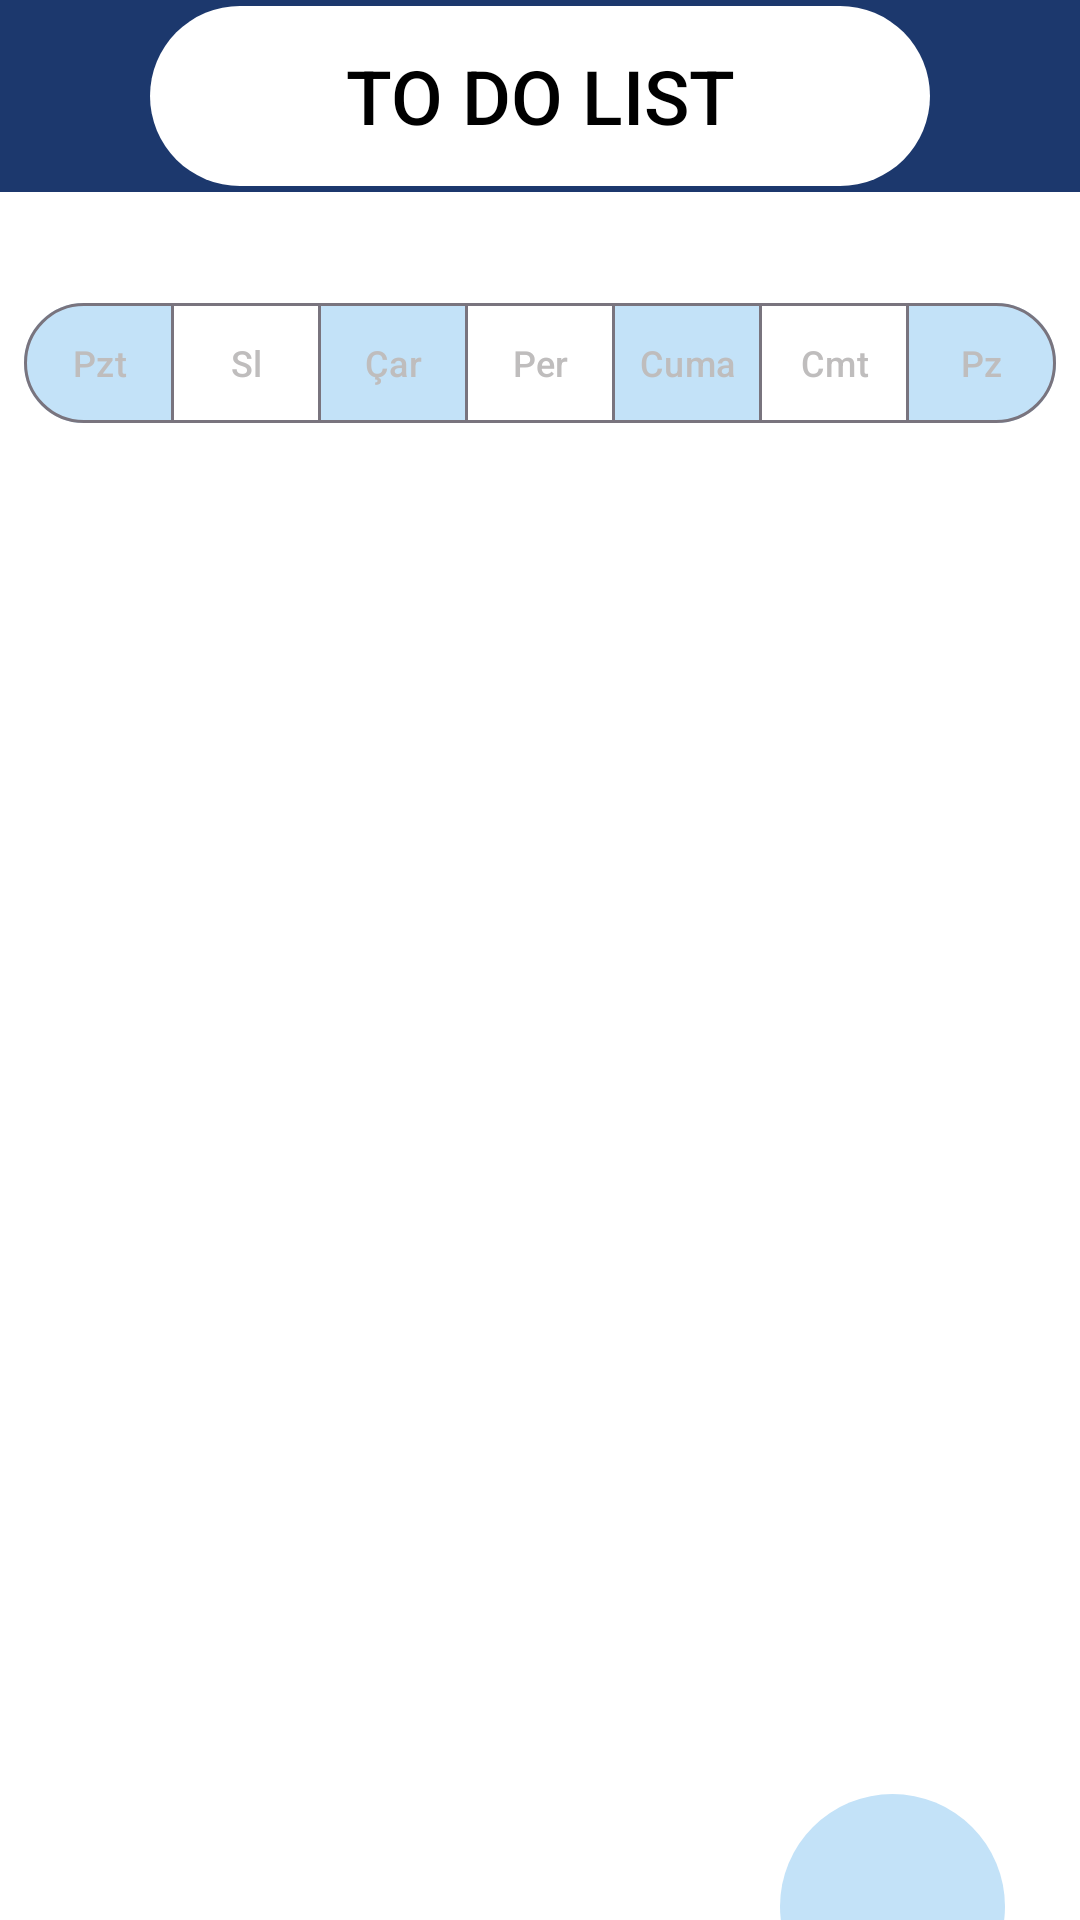

The Android layout XML behind this screen, and the referenced resources:
<!-- AndroidManifest.xml: application theme Theme.MyApplication3 -->
<!-- res/layout/fragment_lessons.xml -->
<?xml version="1.0" encoding="utf-8"?>
<androidx.constraintlayout.widget.ConstraintLayout
    xmlns:android="http://schemas.android.com/apk/res/android"
    xmlns:app="http://schemas.android.com/apk/res-auto"
    xmlns:tools="http://schemas.android.com/tools"
    android:layout_width="match_parent"
    android:layout_height="match_parent">

    
    <androidx.constraintlayout.widget.ConstraintLayout
        android:id="@+id/topPanel"
        android:layout_width="0dp"
        android:layout_height="0dp"
        android:background="#1C386D"
        app:layout_constraintTop_toTopOf="parent"
        app:layout_constraintStart_toStartOf="parent"
        app:layout_constraintEnd_toEndOf="parent"
        app:layout_constraintHeight_percent="0.1">

        <TextView
            android:id="@+id/headTextView"
            android:layout_width="0dp"
            android:layout_height="60dp"
            android:layout_marginStart="50dp"
            android:layout_marginEnd="50dp"
            android:background="@drawable/bg_home_design"
            android:fontFamily="sans-serif-medium"
            android:text="to do list"
            android:gravity="center"
            android:textAllCaps="true"
            android:textColor="@color/black"
            android:textSize="25sp"
            app:layout_constraintStart_toStartOf="parent"
            app:layout_constraintEnd_toEndOf="parent"
            app:layout_constraintTop_toTopOf="parent"
            app:layout_constraintBottom_toBottomOf="parent" />
    </androidx.constraintlayout.widget.ConstraintLayout>

    
    <androidx.constraintlayout.widget.ConstraintLayout
        android:id="@+id/bottomPanel"
        android:layout_width="0dp"
        android:layout_height="0dp"
        android:background="@color/white"
        app:layout_constraintTop_toBottomOf="@id/topPanel"
        app:layout_constraintBottom_toBottomOf="parent"
        app:layout_constraintStart_toStartOf="parent"
        app:layout_constraintEnd_toEndOf="parent">

        
        <com.google.android.material.button.MaterialButtonToggleGroup
            android:id="@+id/dayToggleGroup"
            android:layout_width="match_parent"
            android:layout_height="wrap_content"
            app:singleSelection="true"
            android:padding="8dp"
            android:layout_marginTop="25dp"
            app:layout_constraintTop_toTopOf="parent"
            app:layout_constraintStart_toStartOf="parent"
            app:layout_constraintEnd_toEndOf="parent">

            
            <com.google.android.material.button.MaterialButton
                android:id="@+id/btnPzt"
                style="@style/Widget.Material3.Button.OutlinedButton"
                android:layout_width="0dp"
                android:layout_height="wrap_content"
                android:layout_weight="1"
                android:text="Pzt"
                android:backgroundTint="#C3E2F8"
                android:textSize="12sp"
                android:padding="4dp" />

            <com.google.android.material.button.MaterialButton
                android:id="@+id/btnSl"
                style="@style/Widget.Material3.Button.OutlinedButton"
                android:layout_width="0dp"
                android:layout_height="wrap_content"
                android:layout_weight="1"
                android:text="Sl"
                android:textSize="12sp"
                android:padding="4dp" />

            <com.google.android.material.button.MaterialButton
                android:id="@+id/btnCars"
                style="@style/Widget.Material3.Button.OutlinedButton"
                android:layout_width="0dp"
                android:layout_height="wrap_content"
                android:layout_weight="1"
                android:text="Çar"
                android:backgroundTint="#C3E2F8"
                android:textSize="12sp"
                android:padding="4dp" />

            <com.google.android.material.button.MaterialButton
                android:id="@+id/btnPers"
                style="@style/Widget.Material3.Button.OutlinedButton"
                android:layout_width="0dp"
                android:layout_height="wrap_content"
                android:layout_weight="1"
                android:text="Per"
                android:textSize="12sp"
                android:padding="4dp" />

            <com.google.android.material.button.MaterialButton
                android:id="@+id/btnCuma"
                style="@style/Widget.Material3.Button.OutlinedButton"
                android:layout_width="0dp"
                android:layout_height="wrap_content"
                android:layout_weight="1"
                android:text="Cuma"
                android:backgroundTint="#C3E2F8"
                android:textSize="12sp"
                android:padding="4dp" />

            <com.google.android.material.button.MaterialButton
                android:id="@+id/btnCmt"
                style="@style/Widget.Material3.Button.OutlinedButton"
                android:layout_width="0dp"
                android:layout_height="wrap_content"
                android:layout_weight="1"
                android:text="Cmt"
                android:textSize="12sp"
                android:padding="4dp" />

            <com.google.android.material.button.MaterialButton
                android:id="@+id/btnPz"
                style="@style/Widget.Material3.Button.OutlinedButton"
                android:layout_width="0dp"
                android:layout_height="wrap_content"
                android:layout_weight="1"
                android:text="Pz"
                android:backgroundTint="#C3E2F8"
                android:textSize="12sp"
                android:padding="4dp" />
        </com.google.android.material.button.MaterialButtonToggleGroup>

        
        <androidx.recyclerview.widget.RecyclerView
            android:id="@+id/recyclerViewLessons"
            android:layout_width="0dp"
            android:layout_height="400dp"
            android:layout_marginTop="20dp"
            android:layout_marginStart="50dp"
            android:layout_marginEnd="50dp"
            app:layout_constraintTop_toBottomOf="@id/dayToggleGroup"
            app:layout_constraintStart_toStartOf="parent"
            app:layout_constraintEnd_toEndOf="parent" />

        
        <ImageButton
            android:id="@+id/addButton"
            android:layout_width="75dp"
            android:layout_height="75dp"
            android:layout_marginTop="25dp"
            android:layout_marginEnd="25dp"
            android:background="@drawable/bg_home_design"
            android:backgroundTint="#C3E2F8"
            android:scaleType="fitCenter"
            android:src="@drawable/add"
            android:contentDescription="Yeni ders ekle"
            app:layout_constraintTop_toBottomOf="@id/recyclerViewLessons"
            app:layout_constraintEnd_toEndOf="parent" />
    </androidx.constraintlayout.widget.ConstraintLayout>
</androidx.constraintlayout.widget.ConstraintLayout>
<!-- resources referenced by this layout -->
<resources>
  <color name="black">#FF000000</color>
  <color name="white">#FFFFFFFF</color>
  <!-- drawable bg_home_design (drawable) -->
  <?xml version="1.0" encoding="utf-8"?>
  <shape
      xmlns:android="http://schemas.android.com/apk/res/android">
      <solid android:color = "@color/white" />
      <corners android:radius="100dp" />
  </shape>
  <style name="Theme.MyApplication3" parent="Base.Theme.MyApplication3" />
  <style name="Base.Theme.MyApplication3" parent="Theme.Material3.DayNight.NoActionBar">
          <item name="colorPrimary">@color/colorPrimary</item>
          <item name="colorOnPrimary">@color/colorOnPrimary</item>
          <item name="colorSurface">@color/white</item>
          <item name="colorOnSurface">@color/colorOnPrimary</item>
          <item name="colorOnBackground">@color/colorOnPrimary</item>
          <item name="colorControlActivated">@android:color/transparent</item>
  
      </style>
  <color name="colorPrimary">#BFBDBD</color>
  <color name="colorOnPrimary">#BFBDBD</color>
</resources>
